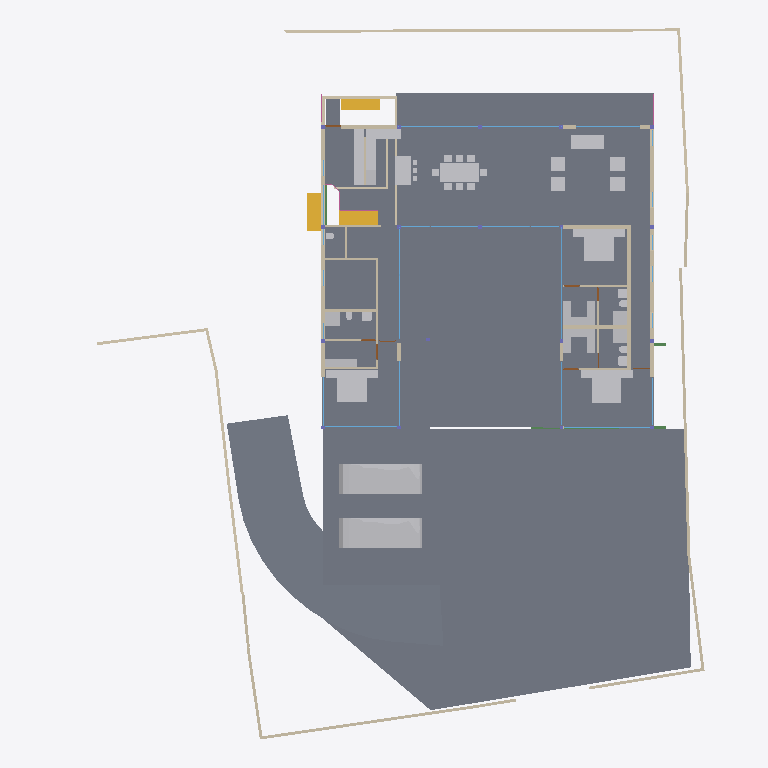
Plan cut of the same IFC building model at storey '00' (level 0.00 m, cut at 1.40 m), seen from above with north up, elements coloured by IFC class: 45 walls (beige), 41 other elements (light grey), 16 windows (light blue), 5 slabs (grey), 4 doors (brown), 3 stair flights (yellow), 3 beams (green), 2 railings (pink). Cut surfaces are drawn darker.
Extent 40.0 m × 44.4 m × 8.8 m (x, y, z). Storeys (5): BF at -2.55 m; 00 at 0.00 m; GF at 0.45 m; GF Lintel at 3.15 m; FF at 3.65 m. Elements (256): 60 IfcWall, 40 IfcBeam, 36 IfcWindow, 25 IfcFurniture, 21 IfcColumn, 21 IfcSlab, 13 IfcSanitaryTerminal, 9 IfcDoor, 8 IfcStairFlight, 6 IfcElectricAppliance, 6 IfcFurnishingElement, 4 IfcCovering.

HEADER;
FILE_DESCRIPTION(('ViewDefinition [CoordinationView]'),'2;1');
FILE_NAME('Manilal.ifc','2025-01-08T12:31:23+05:30',(),(),'IfcOpenShell 0.8.0','Bonsai 0.8.0','');
FILE_SCHEMA(('IFC4X3'));
ENDSEC;
DATA;
#1480=IFCPROJECT('2TuuvCHJz54PsFPcraEbH$',$,'My Project',$,$,$,$,(#3,#128),#1481);
#3305=IFCSITE('0lpfVeOW52QfroqLYyHNY2',$,'My Site',$,$,#26,$,$,$,$,$,$,$,$);
#22021=IFCSITE('3bEIgyqTrDuwi1cEDDCOva',$,'Site',$,$,#22364,#22354,$,$,$,$,$,$,$);
#3313=IFCBUILDING('0MzaWOaS178x5FMqOflU3C',$,'My Building',$,$,#25,$,$,$,$,$,$);
#2081=IFCBUILDINGSTOREY('09kFoqoxrCvB1_fcEsMZsQ',$,'GF',$,$,#217,$,$,$,$);
#2986=IFCBUILDINGSTOREY('0zoFHJ9PnFW80M$mIVDQW3',$,'BF',$,$,#14477,$,$,$,$);
#17145=IFCBUILDINGSTOREY('0MckaoTknA3edZMUNhTyAK',$,'FF',$,$,#17254,$,$,$,$);
#20035=IFCBUILDINGSTOREY('3LpnsPikv4mRTBpfC3WQtx',$,'00',$,$,#20051,$,$,$,$);
#23582=IFCBUILDINGSTOREY('0DtUgpQ1b6nBmkLmvc_ehu',$,'GF Lintel',$,$,#23767,$,$,$,$);
#20004=IFCSLAB('2GmqP$Wiz2HBtZ3_3kNDpG',$,'Slab',$,$,#20401,#20015,$,$);
#2047=IFCSLAB('0o4IYvr$r5a9xXip1qf77x',$,'Slab',$,$,#57250,#2052,$,$);
#29284=IFCSLAB('3iSMNRhjn6RxAf9MsQotHf',$,'Slab',$,$,#58933,#29295,$,$);
#19980=IFCSLAB('0gBflP6QrCERrajZS4Jcb5',$,'Slab',$,$,#20003,#19995,$,$);
#58147=IFCVEHICLE('2iiwfLdIv6T90_RV$NVTaP',$,'Vehicle',$,$,#58943,#58160,$,$);
#58114=IFCVEHICLE('0Uft$UcaX8CxVwxnBMF0PK',$,'Vehicle',$,$,#58938,#58127,$,$);
#7058=IFCFURNITURE('29pE85kkP97uASnGdXI9bH',$,'Furniture',$,$,#52402,#7090,$,$);
#28303=IFCWALL('27XUrfdFf8NB4WaAp9CQAl',$,'Wall',$,$,#28458,#28314,$,$);
#11846=IFCFURNITURE('39rrc9a3PCpOjz$eiTdf$W',$,'Furniture',$,$,#11956,#11878,$,$);
#12030=IFCFURNITURE('3B8s7E7fjDlO_NqnYQjYof',$,'Furniture',$,$,#33408,#12043,$,$);
#11957=IFCFURNITURE('2J33rbez11iRfVrYceM8DY',$,'Furniture',$,$,#12029,#11970,$,$);
#28928=IFCWALL('0FnkLDqRLEbe$2Cj2b_3Yy',$,'Wall',$,$,#29014,#28939,$,$);
#3805=IFCWALL('2m21DN_zz0gvlfwzs2sCpW',$,'Wall',$,$,#62502,#3825,$,$);
#28561=IFCFURNISHINGELEMENT('2h8RQgk$j4rAz9D7Dsxu8o',$,'FurnishingElement',$,$,#46106,#28574,$);
#51028=IFCSTAIRFLIGHT('2llXZ4iSz1RQl4ZTug1e9I',$,'StairFlight',$,$,#51348,#51041,$,8,7,0.168750002980232,0.150000005960464,.STRAIGHT.);
#60214=IFCSTAIRFLIGHT('1mv2q697r9AxgesJ_zdxLO',$,'StairFlight',$,$,#60299,#60227,$,8,7,0.168750002980232,0.150000005960464,.STRAIGHT.);
#26216=IFCWALL('0OsEPs_bHDiuVXt9yc07Ua',$,'Wall',$,$,#28368,#26227,$,$);
#7098=IFCFURNITURE('3MXk8gWif1ohE$RfY6DOqq',$,'Furniture',$,$,#55823,#7130,$,$);
#26337=IFCWALL('0dMaumaK11Re$pxoZyVSQ9',$,'Wall',$,$,#27501,#26348,$,$);
#59181=IFCSTAIRFLIGHT('2suWrRXXH4OfjOcNLrAxAs',$,'StairFlight',$,$,#60213,#59194,$,8,7,0.168750002980232,0.150000005960464,.STRAIGHT.);
#44057=IFCWALL('1nWrLatmX5UucIWFwHwqn7',$,'Wall',$,$,#44218,#44077,$,$);
#37612=IFCWALL('2oouJeu9XF0PkUjeEvxQOm',$,'Wall',$,$,#37740,#37632,$,$);
#25980=IFCWALL('21BewHu4D5mxAIRCfh_HLz',$,'Wall',$,$,#26113,#25991,$,$);
#59264=IFCSLAB('0FbE8WF3nFJPfUHlxuC6w$',$,'Slab',$,$,#60289,#59275,$,$);
#35319=IFCWALL('2ecVpX7frBE9HnXe73i5Ta',$,'Wall',$,$,#38029,#35339,$,$);
#19509=IFCFURNISHINGELEMENT('1wEKKIVzjDLeDjVjJGXiki',$,'FurnishingElement',$,$,#52397,#19541,$);
#45466=IFCWALL('3vcJgm8I5DVxPiaRjgAfi6',$,'Wall',$,$,#45548,#45477,$,$);
#36042=IFCWALL('2FDZc$1Z57bgSDQnhsHhc1',$,'Wall',$,$,#36253,#36062,$,$);
#27060=IFCWALL('10l$0x7lzBbBMMGF1qxI0s',$,'Wall',$,$,#27511,#27071,$,$);
#27353=IFCWALL('2Y2Bm57Cb8Exxz7st0aRUc',$,'Wall',$,$,#27521,#27364,$,$);
#26619=IFCWALL('0FMxrmeoPF7x0oR7G9$aVh',$,'Wall',$,$,#27506,#26630,$,$);
#25887=IFCWALL('3DOK2PUDn3QwM2HLeZR6QD',$,'Wall',$,$,#29151,#25894,$,$);
#28507=IFCFURNISHINGELEMENT('2qQryOTgj219SMJ7P_uMmY',$,'FurnishingElement',$,$,#28802,#28539,$);
#26581=IFCWALL('1BJSGVRrzEK97cy18zIEvj',$,'Wall',$,$,#26618,#26592,$,$);
#36774=IFCFURNITURE('1f9tLB4VnBlv5oO0bdcolz',$,'Furniture',$,$,#36953,#36806,$,$);
#36979=IFCFURNITURE('0Pm_4GfKv2mQsXch5x2WwC',$,'Furniture',$,$,#37278,#36992,$,$);
#37279=IFCFURNITURE('1EqBHW51v1NQY65qsTLCcP',$,'Furniture',$,$,#37454,#37292,$,$);
#2037=IFCWALL('2UVtoYL$14dgND2FpfCTNX',$,'Wall',$,$,#7688,#2042,$,$);
#7853=IFCWALL('27UD4TXAD7ihl0Wy7NK4TU',$,'Wall',$,$,#37968,#7873,$,$);
#51086=IFCFURNISHINGELEMENT('3uoL8FwKT6Z8Ik__ag8r_T',$,'FurnishingElement',$,$,#51175,#51163,$);
#52721=IFCWALL('3HoUgi9751ffyJn8Tt97uA',$,'Wall',$,$,#52722,#52741,$,$);
#26134=IFCWALL('3i_YpJFe9529T2L9L4$CKB',$,'Wall',$,$,#27496,#26145,$,$);
#7138=IFCFURNITURE('07u5w712j3mw4b0aBksq9x',$,'Furniture',$,$,#55808,#7170,$,$);
#7183=IFCFURNITURE('0I7Hp4EB58Eh801L1SZ2MY',$,'Furniture',$,$,#55813,#7196,$,$);
#12894=IFCSANITARYTERMINAL('3xh$jYsPrCdfbzsoMPaU7d',$,'SanitaryTerminal',$,$,#36958,#12907,$,$);
#59206=IFCWALL('1SWySXpRnEvQjPcNy1t3Br',$,'Wall',$,$,#60109,#59226,$,$);
#7204=IFCFURNITURE('0w5hTHOp59R8PIefbPbOxu',$,'Furniture',$,$,#55818,#7217,$,$);
#7230=IFCFURNITURE('257RdHH05EBOcTJGwoEUlD',$,'Furniture',$,$,#55828,#7243,$,$);
#12729=IFCSANITARYTERMINAL('0UKEaQ9Tn4MRHW837EcL3f',$,'SanitaryTerminal',$,$,#37449,#12761,$,$);
#62711=IFCSANITARYTERMINAL('2HGnI66wr1wuSM72wdQ0Vw',$,'SanitaryTerminal',$,$,#62761,#62724,$,$);
#33135=IFCWALL('0nbs2dVDH7iRh8XTg1CqjR',$,'Wall',$,$,#62598,#33155,$,$);
#59402=IFCWALL('0C9dpZCwz2sQvdWwQnOT7Y',$,'Wall',$,$,#60091,#59413,$,$);
#26770=IFCWALL('27WVA19Qv4efvQm6cWiqsn',$,'Wall',$,$,#26867,#26781,$,$);
#1256=IFCWALL('3lCTnZM_XFn9QCb3frIzB4',$,'Wall',$,$,#36565,#1262,$,$);
#46178=IFCELECTRICAPPLIANCE('1eEaYeX5DEbxuBNwn_MOC2',$,'ElectricAppliance','655L LG Double Door',$,#52382,#46210,$,$);
#46798=IFCSANITARYTERMINAL('2GXUvxEaXCWPRwV2Ul$xoQ',$,'SanitaryTerminal',$,$,#53816,#46830,$,$);
#1526=IFCWALL('1CCeDmF7D6CgViS7R2QfSU',$,'Wall',$,$,#23334,#1527,$,$);
#1342=IFCWALL('1zYAwAgZ94A9q2Xf$lP7Cn',$,'Wall',$,$,#49001,#1343,$,$);
#37246=IFCFURNITURE('0iZLW$5Tb4cftat_06nqus',$,'Furniture',$,$,#37304,#37259,$,$);
#37213=IFCFURNITURE('0ZsMr5SgX4i9_LvD6KNu7M',$,'Furniture',$,$,#37245,#37226,$,$);
#37333=IFCFURNITURE('3lepHPEHD6IRyIsWCHn3nv',$,'Furniture',$,$,#37464,#37346,$,$);
#37305=IFCFURNITURE('1nOtiQUDzDPOono6L$kwCr',$,'Furniture',$,$,#37459,#37318,$,$);
#46383=IFCELECTRICAPPLIANCE('2_D_HDgNP7hhO3sllSgE08',$,'ElectricAppliance.001',$,$,#52392,#46415,$,$);
#57309=IFCBEAM('3xcDMG0aj9Xgc56BcdooE6',$,'Beam',$,$,#57346,#57320,$,$);
#29068=IFCWALL('0ANwf3v498sedqkWZL6_z7',$,'Wall',$,$,#45530,#29079,$,$);
#27098=IFCWALL('2qQNxnpy98iB6JMyhLi2FK',$,'Wall',$,$,#27516,#27109,$,$);
#1112=IFCWALL('0ZJZVj_BPB0RhymVqZDjrB',$,'Wall',$,$,#45167,#1118,$,$);
#1178=IFCWALL('3AfEJ0oVbCRebTpYg3hat2',$,'Wall',$,$,#36769,#1184,$,$);
#59340=IFCWALL('1VS5FGIwH4cQ2BnHdpumrb',$,'Wall',$,$,#59519,#59351,$,$);
#55311=IFCWALL('1sNrPq82f1qvmjg1j5M$n3',$,'Wall',$,$,#60294,#55331,$,$);
#1208=IFCWALL('1Hb8r5zuL4OAK8piaGgE3q',$,'Wall',$,$,#7784,#1214,$,$);
#59292=IFCWALL('21Hxrv3_L18u3iJCP6Msxn',$,'Wall',$,$,#59501,#59298,$,$);
#11978=IFCFURNITURE('2GNkki_F53svXIRizzljEt',$,'Furniture',$,$,#12081,#11991,$,$);
#46025=IFCWALL('3_n5vNidv469mEa41_hn3r',$,'Wall',$,$,#46095,#46045,$,$);
#7785=IFCWALL('3alb8PmNnBWRaq9wE7XFnt',$,'Wall',$,$,#9032,#7805,$,$);
#582=IFCWALL('0puYeWxQr6bfGaA8vxH1wQ',$,'Wall',$,$,#4126,#583,$,$);
#29467=IFCWALL('2U66_ERPrD$A$2PTOc1bPA',$,'Wall',$,$,#29544,#29478,$,$);
#12946=IFCSANITARYTERMINAL('237pQbKSj1tg5CbkfQmNl1',$,'SanitaryTerminal',$,$,#36973,#12959,$,$);
#11886=IFCFURNITURE('08t00vVFn2_PNEL0nmpi4V',$,'Furniture',$,$,#11930,#11918,$,$);
#11931=IFCFURNITURE('2JL5EreVn6NOEYfo807d0n',$,'Furniture',$,$,#12003,#11944,$,$);
#12004=IFCFURNITURE('02WBzZCzP2KAAtS0n6Ju_u',$,'Furniture',$,$,#12055,#12017,$,$);
#12082=IFCFURNITURE('1ijuMDyij9H8QL3CN8GtC4',$,'Furniture',$,$,#33418,#12095,$,$);
#12056=IFCFURNITURE('1Tx$doZ9b7ixhiQ_gbtQd4',$,'Furniture',$,$,#33413,#12069,$,$);
#62783=IFCSANITARYTERMINAL('1W6hE1Q9HFq9QjSPyMj_lH',$,'SanitaryTerminal',$,$,#62813,#62796,$,$);
#23385=IFCWINDOW('3liBQwp293KPogKKZ10Jtg',$,'Window',$,$,#58968,#43696,$,2.79999995231628,5.40000009536743,$,$,$);
#12849=IFCSANITARYTERMINAL('1ztpUHwNv1MuVJRLc_toj6',$,'SanitaryTerminal',$,$,#12945,#12881,$,$);
#56634=IFCBEAM('3NjOYz9cT158x52OLX4IuM',$,'Beam',$,$,#56686,#56645,$,$);
#17817=IFCWINDOW('0K_TSDQ8z2xBSnirTZ56VX',$,'Window',$,$,#50054,#40814,$,2.79999995231628,5.0,$,$,$);
#52909=IFCWINDOW('1CnEq5_bH87w6FnL5b304Y',$,'Window',$,$,#53207,#53116,$,2.79999995231628,3.0,$,$,$);
#17002=IFCWINDOW('3dY$LTDzL1V9Sf86htGC3E',$,'Window',$,$,#49608,#43643,$,2.79999995231628,4.5,$,$,$);
#639=IFCWALL('1wEyaVID18kwvx4VmqDD5O',$,'Wall',$,$,#49238,#640,$,$);
#1283=IFCWALL('3TMKTJOXP4kO7RGlBcguQ3',$,'Wall',$,$,#36693,#1289,$,$);
#54166=IFCRAILING('2bWAJUXWD90xWav81RGVy$',$,'Railing',$,'FRAMELESS_PANEL',#55516,#54172,$,.USERDEFINED.);
#42904=IFCWINDOW('0yG0aNsF5CdOTl1YRaiwT0',$,'Window',$,$,#49727,#43157,$,2.79999995231628,4.0,$,$,$);
#17882=IFCWINDOW('1LMk6qycf7ZBBgAT1E008M',$,'Window',$,$,#49742,#38897,$,2.79999995231628,4.0,$,$,$);
#25457=IFCWINDOW('0wGf7PLdj6Se1mi8Sh7afr',$,'Window',$,$,#57956,#57778,$,2.79999995231628,3.0,$,$,$);
#45867=IFCWINDOW('2ITQQA3UX1gg8I8niCWSY4',$,'Window',$,$,#49578,#57897,$,2.79999995231628,4.5,$,$,$);
#25622=IFCWINDOW('03HgKoXUP97huBY23s7FSC',$,'Window',$,$,#49697,#43194,$,2.79999995231628,4.0,$,$,$);
#55626=IFCWALL('2M7j5Ecbb0FxD1NCjCSrSn',$,'Wall',$,$,#60176,#55646,$,$);
#7689=IFCWALL('0dxWKeo9r0A8LiqkBJOP0c',$,'Wall',$,$,#7779,#7709,$,$);
#16231=IFCRAILING('1npn$05fXEax1P6iG1yjVF',$,'Railing',$,'FRAMELESS_PANEL',#16265,#16249,$,.USERDEFINED.);
#759=IFCWALL('2oaKXdvK5CSQabCZPFlcnS',$,'Wall',$,$,#23295,#760,$,$);
#12769=IFCSANITARYTERMINAL('2vdxbHG$XBkAinHNSDuSLM',$,'SanitaryTerminal',$,$,#12919,#12801,$,$);
#62762=IFCSANITARYTERMINAL('2DTr6V3Ov5BOyCO61nsVCy',$,'SanitaryTerminal',$,$,#62808,#62775,$,$);
#34870=IFCWINDOW('3114Sahsz6qxnepmk3atPk',$,'Window',$,$,#49489,#38517,$,2.79999995231628,3.0,$,$,$);
#29664=IFCWINDOW('1HEBEgWRL3tO1pCgL$32S7',$,'Window',$,$,#49414,#41548,$,2.79999995231628,3.0,$,$,$);
#25537=IFCWINDOW('0FOplP2JD2kRmePC4Pk0B9',$,'Window',$,$,#49712,#57704,$,2.79999995231628,4.0,$,$,$);
#25686=IFCWINDOW('1UgXCtaA1DUBFpQsbjXAxO',$,'Window',$,$,#49444,#39267,$,2.79999995231628,3.0,$,$,$);
#17427=IFCWINDOW('0WNCgtehP23QAcrC16BDxC',$,'Window',$,$,#49474,#41496,$,2.79999995231628,3.0,$,$,$);
#42784=IFCWINDOW('1X8uCygFf1TRSEXVdpbnd0',$,'Window',$,$,#49459,#42815,$,2.79999995231628,3.0,$,$,$);
#12998=IFCSANITARYTERMINAL('1pCYUjjaX5yvTggnnvT9WB',$,'SanitaryTerminal',$,$,#33443,#13011,$,$);
#12920=IFCSANITARYTERMINAL('0kpsmz29D8juUyM19Wtlly',$,'SanitaryTerminal',$,$,#36963,#12933,$,$);
#14220=IFCWINDOW('1JUpa15w1EPgGvbWoKg73I',$,'Window',$,$,#54588,#54351,$,1.5,2.5,$,.SINGLE_PANEL.,$);
#57347=IFCBEAM('08oLZhYsr8aRaMv2RhHYfi',$,'Beam',$,$,#57931,#57358,$,$);
#28808=IFCWALL('3m8X89_nHEBQ3A$cO0dW30',$,'Wall',$,$,#28894,#28828,$,$);
#28649=IFCDOOR('2d$ZxQumn8_uDNm0m9BynD',$,'Door',$,$,#28730,#28680,$,2.09999990463257,1.0,$,$,$);
#62644=IFCDOOR('3SI9hJAXHEiPx9UkAJytVq',$,'Door',$,$,#62756,#62675,$,2.09999990463257,1.0,$,$,$);
#9033=IFCDOOR('1G5Su1EVTF8AbsbEytgRBM',$,'Door',$,$,#36923,#9065,$,2.09999990463257,1.0,$,$,$);
#9116=IFCDOOR('0HKc9Pc_X5Jfo9vKdPFEaJ',$,'Door',$,$,#13139,#9147,$,2.09999990463257,1.0,$,$,$);
ENDSEC;
